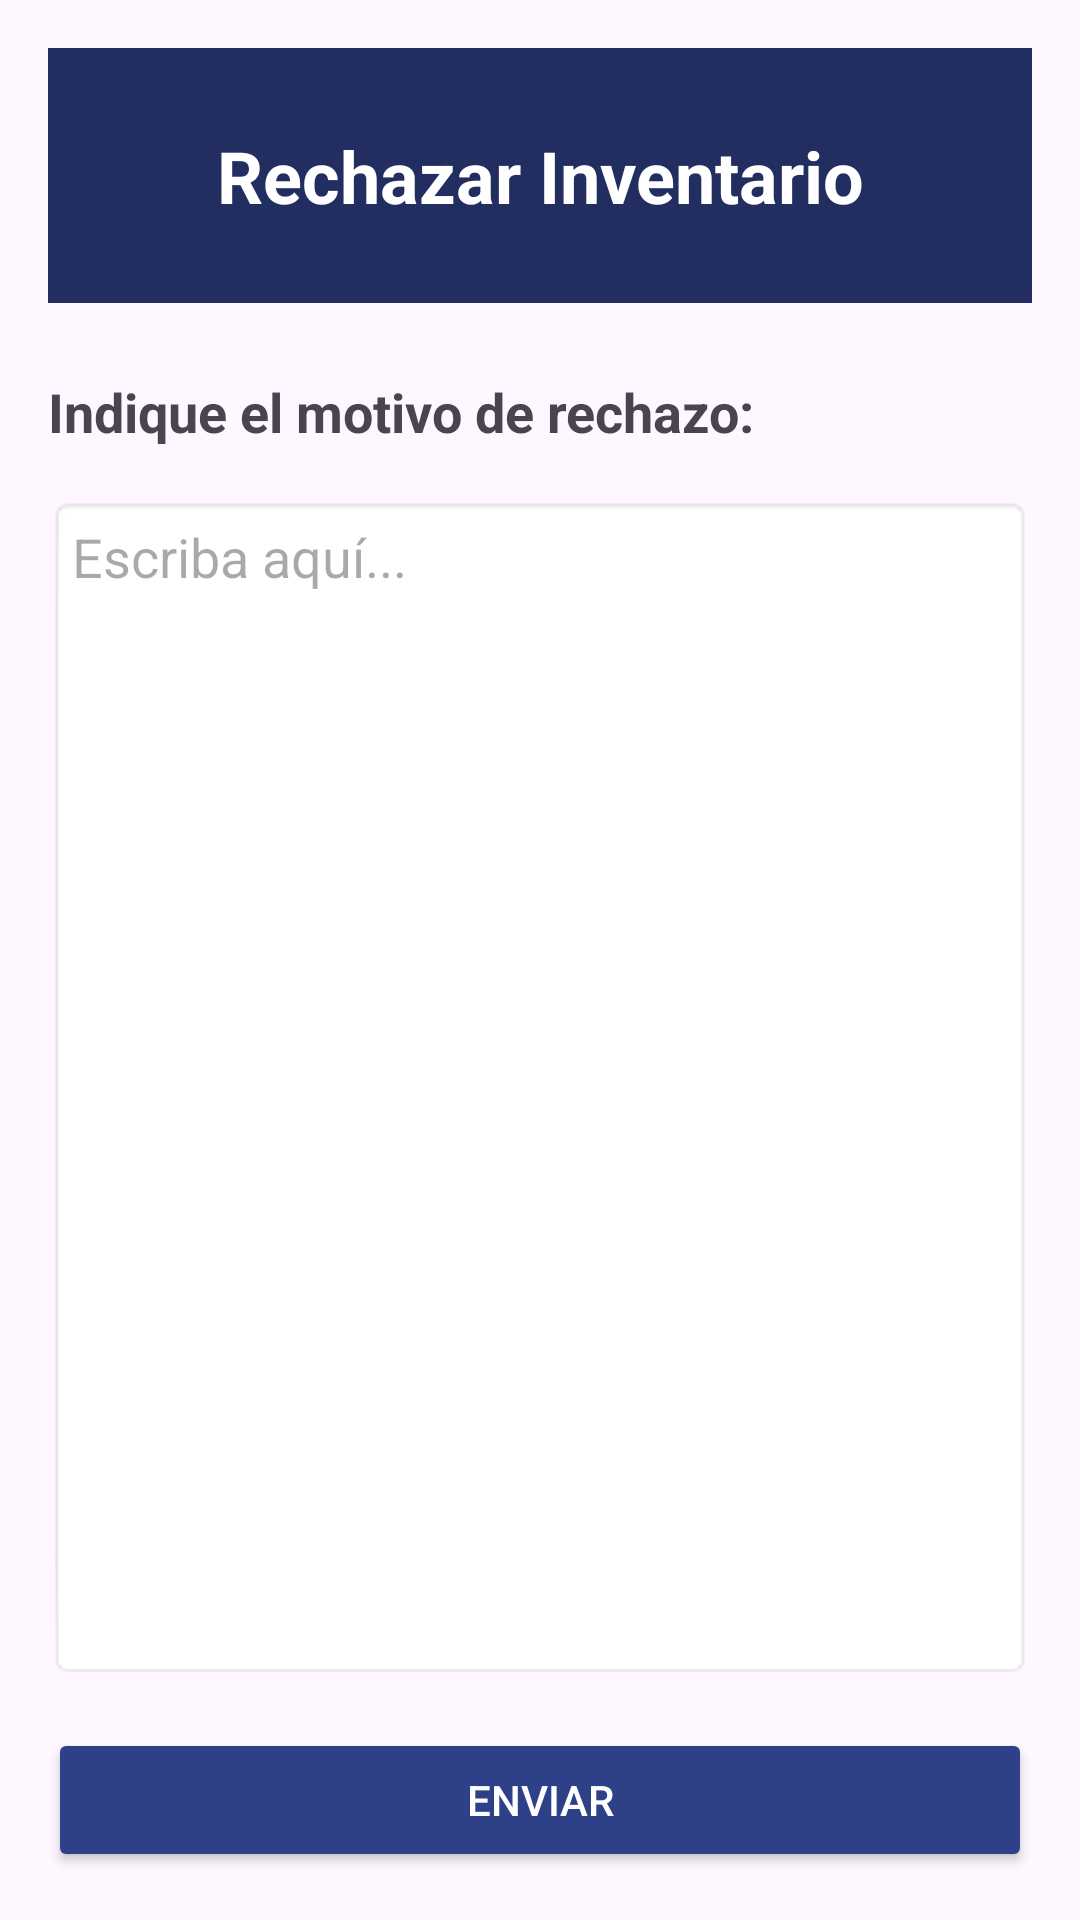

Android layout source for this screen:
<!-- AndroidManifest.xml: application theme Theme.RemisionesCoonagro -->
<!-- res/layout/activity_rechazar_inventario_bodega.xml -->
<?xml version="1.0" encoding="utf-8"?>
<androidx.constraintlayout.widget.ConstraintLayout
    xmlns:android="http://schemas.android.com/apk/res/android"
    xmlns:app="http://schemas.android.com/apk/res-auto"
    android:id="@+id/main"
    android:layout_width="match_parent"
    android:layout_height="match_parent"
    android:padding="16dp">

    <TextView
        android:id="@+id/tvw_Titulo_Rechazar_Inventario"
        android:layout_width="0dp"
        android:layout_height="85dp"
        android:text="Rechazar Inventario"
        android:textSize="24sp"
        android:textStyle="bold"
        android:gravity="center"
        android:background="@color/dark_blue"
        android:textColor="@color/white"
        app:layout_constraintTop_toTopOf="parent"
        app:layout_constraintStart_toStartOf="parent"
        app:layout_constraintEnd_toEndOf="parent" />

    <TextView
        android:id="@+id/tvw_LabelMotivo"
        android:layout_width="wrap_content"
        android:layout_height="wrap_content"
        android:layout_marginTop="24dp"
        android:text="Indique el motivo de rechazo:"
        android:textSize="18sp"
        android:textStyle="bold"
        app:layout_constraintTop_toBottomOf="@id/tvw_Titulo_Rechazar_Inventario"
        app:layout_constraintStart_toStartOf="parent" />

    <EditText
        android:id="@+id/edt_MotivoRechazo"
        android:layout_width="0dp"
        android:layout_height="0dp"
        android:layout_marginTop="16dp"
        android:layout_marginBottom="16dp"
        android:background="@android:drawable/editbox_background"
        android:gravity="top"
        android:hint="Escriba aquí..."
        android:inputType="textMultiLine"
        android:padding="8dp"
        app:layout_constraintTop_toBottomOf="@id/tvw_LabelMotivo"
        app:layout_constraintBottom_toTopOf="@id/btn_Enviar_Rechazo"
        app:layout_constraintStart_toStartOf="parent"
        app:layout_constraintEnd_toEndOf="parent" />

    <Button
        android:id="@+id/btn_Enviar_Rechazo"
        style="@style/Widget.AppCompat.Button"
        android:layout_width="0dp"
        android:layout_height="wrap_content"
        android:text="Enviar"
        app:backgroundTint="@color/blue"
        android:textColor="@color/white"
        app:layout_constraintBottom_toBottomOf="parent"
        app:layout_constraintStart_toStartOf="parent"
        app:layout_constraintEnd_toEndOf="parent" />

</androidx.constraintlayout.widget.ConstraintLayout>
<!-- resources referenced by this layout -->
<resources>
  <color name="blue">#2e4087</color>
  <color name="dark_blue">#222E60</color>
  <color name="white">#FFFFFFFF</color>
  <style name="Theme.RemisionesCoonagro" parent="Base.Theme.RemisionesCoonagro" />
  <style name="Base.Theme.RemisionesCoonagro" parent="Theme.Material3.DayNight.NoActionBar">
          
          
      </style>
</resources>
